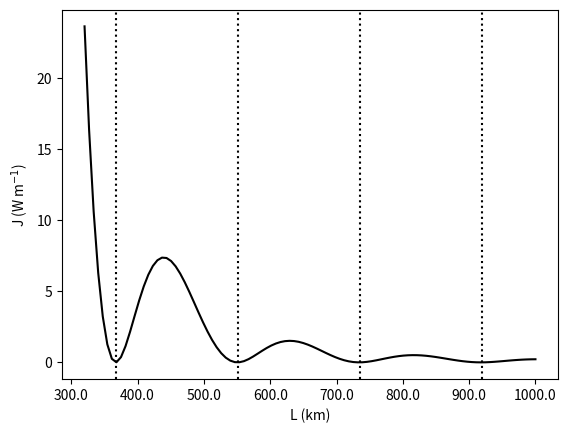

Here is the Python script that generated this plot:
import matplotlib.pyplot as plt
from math import pi, sin, cos, sqrt
import numpy as np

N = 0.003
H = 4000
omega = 0.00014
f = 0.00005
U_0 = 0.04
rhobar = 1025
g = 9.8

hmax = 500
L = 184000

num_modes=30

def compute_coefficients(N, H, omega, f, U_0, rhobar, hmax, L):
    c = np.zeros(num_modes)
    k = np.zeros(num_modes)
    T = np.zeros(num_modes, dtype="cdouble")
    A = np.zeros(num_modes, dtype="cdouble")
    B = np.zeros(num_modes, dtype="cdouble")
    C = np.zeros(num_modes, dtype="cdouble")
    D = np.zeros(num_modes, dtype="cdouble")
    
    for n in range(1, num_modes+1):
        c[n-1] = (N*H)/(n*pi)
        k[n-1] = sqrt(omega**2 - f**2)/(c[n-1])
        T[n-1] = 2j*rhobar*U_0*(k[n-1]**2)*(c[n-1]**2)/(omega*H)
        A[n-1] = (1j*(pi**2)*T[n-1]*hmax)/((k[n-1]**3)*(L**2) - 4*(pi**2)*k[n-1])
        B[n-1] = -((1j*(pi**2)*T[n-1]*hmax)/((k[n-1]**3)*(L**2) - 4*(pi**2)*k[n-1]))*np.exp(1j*k[n-1]*L)
        C[n-1] = A[n-1] + B[n-1]
        D[n-1] = A[n-1] + B[n-1]*np.exp(-2j*k[n-1]*L)
        
    return c, k, T, A, B, C, D

def psi_n(n, z):
    return ((-1)**n)*cos((n*pi*z)/H)

def phi_n(n, z):
    return ((-1)**n)*(H/(n*pi))*sin(n*pi*z/H)

def phat_n(n, x, c, k, T, A, B, C, D):
    if x <= 0:
        return C[n-1]*np.exp(-1j*k[n-1]*x)
    elif x > 0 and x < L:
        return A[n-1]*np.exp(1j*k[n-1]*x) + B[n-1]*np.exp(-1j*k[n-1]*x) + ((pi*T[n-1]*hmax)/(L*(k[n-1]**2 - 4*pi**2/L**2)))*sin(2*pi*x/L)
    elif x >= L:
        return D[n-1]*np.exp(1j*k[n-1]*x)

def pprime_n(n, x, t, c, k, T, A, B, C, D):
    return np.real(phat_n(n, x, c, k, T, A, B, C, D)*np.exp(-1j*omega*t))

def pprime(x, z, t, c, k, T, A, B, C, D):
    total = 0
    for n in range(1, num_modes+1):
        total += pprime_n(n, x, t, c, k, T, A, B, C, D) * psi_n(n, z)
    return total

def rhoprime_n(n, x, t, c, k, T, A, B, C, D):
    return ((n**2)*(pi**2)/(g*(N**2)*(H**2)))*pprime_n(n, x, t, c, k, T, A, B, C, D)

def rhoprime(x, z, t, c, k, T, A, B, C, D):
    total = 0
    for n in range(1, num_modes+1):
        total+= rhoprime_n(n, x, t, c, k, T, A, B, C, D) * phi_n(n, z)
    result = total * (N**2)
    return result

def uhat_n(n, x, c, k, T, A, B, C, D):
    if x <= 0:
        return -(omega*C[n-1]/(rhobar*k[n-1]*c[n-1]**2))*np.exp(-1j*k[n-1]*x)
    elif x > 0 and x < L:
        return (omega/(rhobar*(k[n-1]**2)*(c[n-1]**2)))*(k[n-1]*A[n-1]*np.exp(1j*k[n-1]*x) - k[n-1]*B[n-1]*np.exp(-1j*k[n-1]*x) - (2j*(pi**2)*T[n-1]*hmax/((L**2)*(k[n-1]**2) - 4*pi**2))*cos(2*pi*x/L))
    elif x >= L:
        return (omega*D[n-1]/(rhobar*k[n-1]*c[n-1]**2))*np.exp(1j*k[n-1]*x)

def u_n(n, x, t, c, k, T, A, B, C, D):
    return np.real(uhat_n(n, x, c, k, T, A, B, C, D) * np.exp(-1j*omega*t))

def u(x, z, t, c, k, T, A, B, C, D):
    total = 0
    for n in range(1, num_modes+1):
        total += u_n(n, x, t, c, k, T, A, B, C, D) * psi_n(n, z)
    return total

def plotp(samples, width):
    c, k, T, A, B, C, D = compute_coefficients(N, H, omega, f, U_0, rhobar, hmax, L)
    xs = np.linspace(-width, L + width, samples)
    ys = np.zeros(samples)
    for h in range(5):
        z =  -h*1000
        plt.figure()
        plt.axis([-width, L + width, -100, 100])
        plt.xlabel("x")
        plt.ylabel("p\'")
        plt.title("h = " + str(z))
        for t in range(4):
            for i in range(len(xs)):
                ys[i] = pprime(xs[i], z, t*pi/(2*omega), c, k, T, A, B, C, D)
            plt.plot(xs, ys)

def plotu(samples, width):
    c, k, T, A, B, C, D = compute_coefficients(N, H, omega, f, U_0, rhobar, hmax, L)
    xs = np.linspace(-width, L + width, samples)
    ys = np.zeros(samples)
    for h in range(5):
        z =  -h*1000
        plt.figure()
        plt.axis([-width, L + width, -10000, 10000])
        plt.xlabel("x")
        plt.ylabel("u")
        plt.title("h = " + str(z))
        for t in range(4):
            for i in range(len(xs)):
                ys[i] = u(xs[i], z, t*pi/(2*omega), c, k, T, A, B, C, D)
            plt.plot(xs, ys)
            
def plotpcontour(xsamples, zsamples, width):
    c, k, T, A, B, C, D = compute_coefficients(N, H, omega, f, U_0, rhobar, hmax, L)
    xs = np.linspace(-width, L + width, xsamples)
    zs = np.linspace(-4000, 0, zsamples)
    
    pprimes = np.zeros((zsamples, xsamples))
    pzeros = np.zeros((zsamples, xsamples))
    ps = np.zeros((zsamples, xsamples))
    
    for zm in range(zsamples):
        for xm in range(xsamples):
            pprimes[zm, xm] = pprime(xs[xm], zs[zm], 0, c, k, T, A, B, C, D)
            pzeros[zm, xm] = -rhobar*g*zs[zm]
    
    ps = pprimes + pzeros
    fig, ax = plt.subplots()
    ax.contour(xs, zs, ps, 10, colors="k")
    kilometres = lambda x, y: str(x/1000)
    ax.xaxis.set_major_formatter(kilometres)
    ax.yaxis.set_major_formatter(kilometres)
    ax.set_xlabel("x (km)")
    ax.set_ylabel("z (km)")

def plotrhocontour(xsamples, zsamples, width):
    c, k, T, A, B, C, D = compute_coefficients(N, H, omega, f, U_0, rhobar, hmax, L)
    xs = np.linspace(-width, L + width, xsamples)
    zs = np.linspace(-4000, 0, zsamples)
    
    rhoprimes = np.zeros((zsamples, xsamples))
    rhozeros = np.zeros((zsamples, xsamples))
    rhos = np.zeros((zsamples, xsamples))
    
    for zm in range(zsamples):
        for xm in range(xsamples):
            rhoprimes[zm, xm] = rhoprime(xs[xm], zs[zm], 0, c, k, T, A, B, C, D)
            rhozeros[zm, xm] = -((rhobar*N**2)/g)*zs[zm]
    
    rhos = rhoprimes + rhozeros
    fig, ax = plt.subplots()
    ax.contour(xs, zs, rhos, 10, colors="k")
    kilometres = lambda x, y: str(x/1000)
    ax.xaxis.set_major_formatter(kilometres)
    ax.yaxis.set_major_formatter(kilometres)
    ax.set_xlabel("x (km)")
    ax.set_ylabel("z (km)")

def J_n(n, x, c, k, T, A, B, C, D):
    return (H/4)*np.real(phat_n(n, x, c, k, T, A, B, C, D)*np.conjugate(uhat_n(n, x, c, k, T, A, B, C, D)))

def J(x, c, k, T, A, B, C, D):
    total = 0
    for n in range(1, num_modes+1):
        total += J_n(n, x, c, k, T, A, B, C, D)
    return total

def plot_energy_L(Lmin, Lmax, Lsamples):
    Ls = np.linspace(Lmin, Lmax, Lsamples)
    Js = np.zeros(Lsamples)
    for i in range(Lsamples):
        c, k, T, A, B, C, D = compute_coefficients(N, H, omega, f, U_0, rhobar, hmax, Ls[i])
        Js[i] = -1*J(-1, c, k, T, A, B, C, D) + J(L+1, c, k, T, A, B, C, D)
    fig, ax = plt.subplots()
    ax.plot(Ls, Js, color="k")
    #ax.axvline(184000, 0, 1, linestyle="dotted", color="k")
    ax.axvline(368000, 0, 1, linestyle="dotted", color="k")
    ax.axvline(552000, 0, 1, linestyle="dotted", color="k")
    ax.axvline(736000, 0, 1, linestyle="dotted", color="k")
    ax.axvline(920000, 0, 1, linestyle="dotted", color="k")
    kilometres = lambda x, y: str(x/1000)
    ax.xaxis.set_major_formatter(kilometres)
    ax.set_xlabel("L (km)")
    ax.set_ylabel("J (W m$^{-1}$)")

def plot_energy_hmax(hmaxmin, hmaxmax, hmaxsamples):
    hmaxs = np.linspace(hmaxmin, hmaxmax, hmaxsamples)
    Js = np.zeros(hmaxsamples)
    for i in range(hmaxsamples):
        c, k, T, A, B, C, D = compute_coefficients(N, H, omega, f, U_0, rhobar, hmaxs[i], L)
        Js[i] = -1*J(-1, c, k, T, A, B, C, D) + J(L+1, c, k, T, A, B, C, D)
    fig, ax = plt.subplots()
    ax.plot(hmaxs, Js, color="k")
    ax.set_xlabel("$h_{max}$ (m)")
    ax.set_ylabel("J (W m$^{-1}$)")
    
def plot_spectrum(modes):
    c, k, T, A, B, C, D = compute_coefficients(N, H, omega, f, U_0, rhobar, hmax, L)
    ns = np.arange(1, modes+1)
    J_ns = np.zeros(modes)
    for n in ns:
        J_ns[n-1] = -1*J_n(n, -1, c, k, T, A, B, C, D) + J_n(n, L+1, c, k, T, A, B, C, D)
    J_ns = np.log10(J_ns)
    ns = np.log10(ns)
    print(J_ns)
    fig, ax = plt.subplots()
    ax.plot(ns, J_ns, "xk")
    ax.set_xlabel("log(n)")
    ax.set_ylabel("log(J_n) (W m$^{-1}$)")


#plotp(500, 300000)
#plotu(500, 30000)
#plotpcontour(250, 100, 200000)

#U_0 = 0.4
#plotrhocontour(250, 100, 300000)

U_0 = 0.04
plot_energy_L(320000, 1000000, 100)
#plot_energy_hmax(0, 2000, 100)
#plot_spectrum(30)
